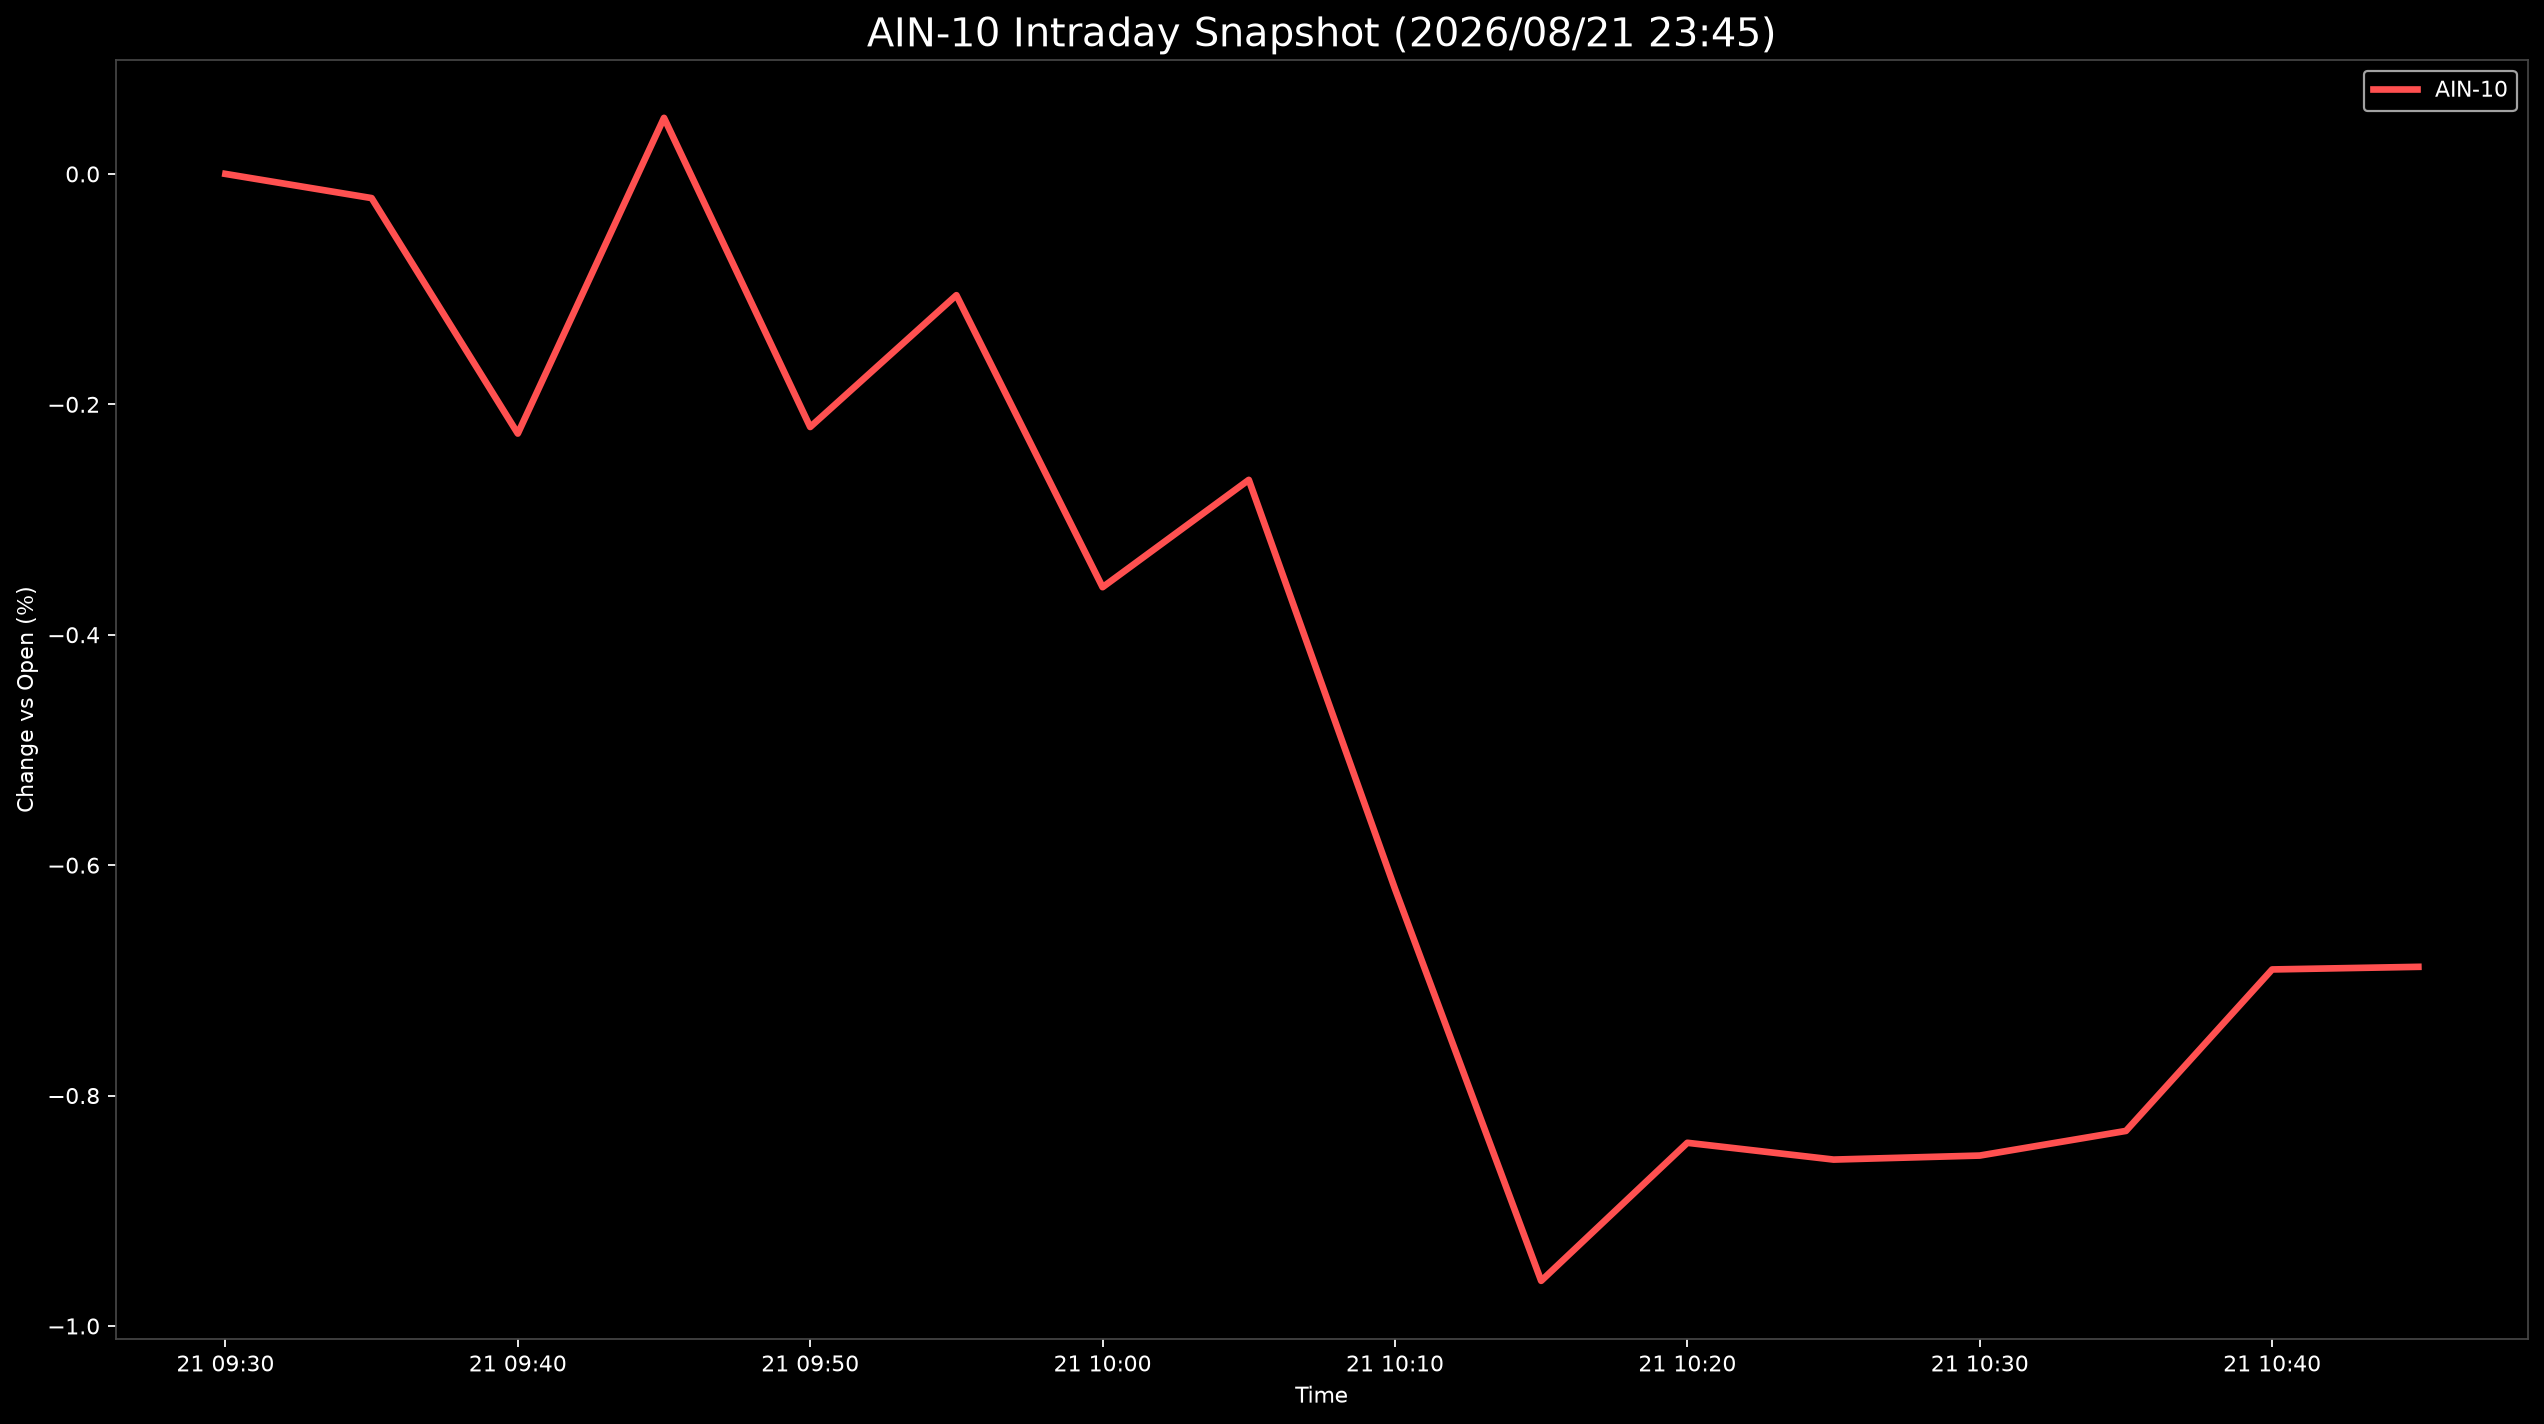

The file beside this chart, header and first rows:
Datetime, AIN-10
2026-08-21 09:30:00, 0.0
2026-08-21 09:35:00, -0.021
2026-08-21 09:40:00, -0.2254
2026-08-21 09:45:00, 0.04863
2026-08-21 09:50:00, -0.2197
2026-08-21 09:55:00, -0.1053
2026-08-21 10:00:00, -0.3587
2026-08-21 10:05:00, -0.2656
2026-08-21 10:10:00, -0.6206
2026-08-21 10:15:00, -0.9608
2026-08-21 10:20:00, -0.841
2026-08-21 10:25:00, -0.8556
2026-08-21 10:30:00, -0.8521
2026-08-21 10:35:00, -0.8307
2026-08-21 10:40:00, -0.6905
2026-08-21 10:45:00, -0.6883
